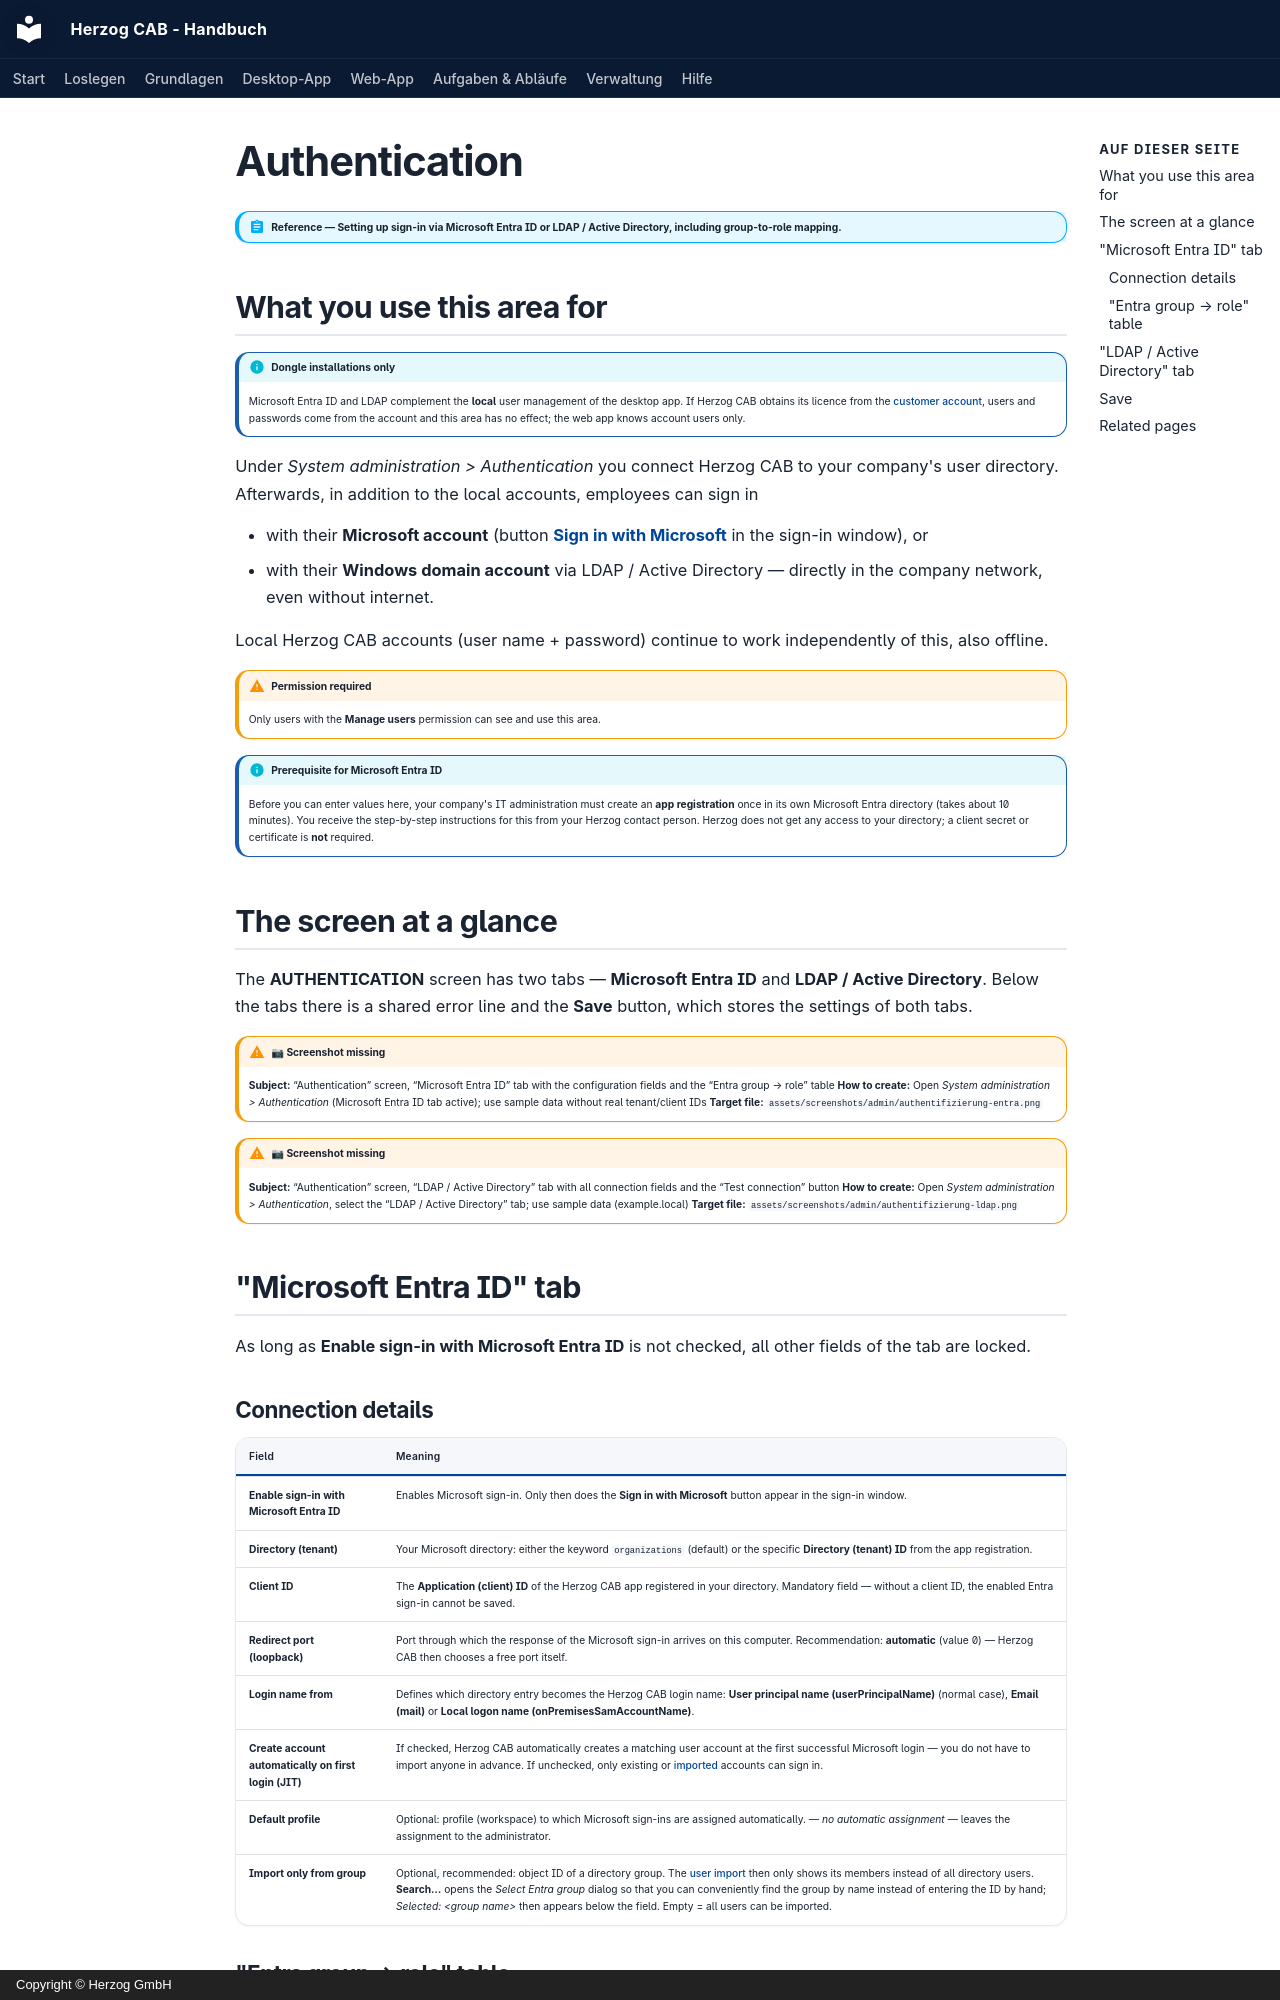

repository: Herzog-GmbH/HerzogCAB-Docs · page: admin/authentication.en/index.html · generator: mkdocs · copyright: Copyright © Herzog GmbH

# Authentication

!!! abstract "Reference — Setting up sign-in via Microsoft Entra ID or LDAP / Active Directory, including group-to-role mapping."

## What you use this area for { #wofur-sie-diesen-bereich-nutzen }

!!! info "Dongle installations only"
    Microsoft Entra ID and LDAP complement the **local** user management
    of the desktop app. If Herzog CAB obtains its licence from the
    [customer account](../setup/account.md), users and passwords come from
    the account and this area has no effect; the web app knows
    account users only.

Under *System administration > Authentication* you connect Herzog CAB to your
company's user directory. Afterwards, in addition to the local accounts,
employees can sign in

* with their **Microsoft account** (button
  [**Sign in with Microsoft**](login.md#mit-microsoft-anmelden) in the
  sign-in window), or
* with their **Windows domain account** via LDAP / Active Directory — directly in
  the company network, even without internet.

Local Herzog CAB accounts (user name + password) continue to work independently
of this, also offline.

!!! warning "Permission required"
    Only users with the **Manage users** permission can see and use
    this area.

!!! info "Prerequisite for Microsoft Entra ID"
    Before you can enter values here, your company's IT administration
    must create an **app registration** once in its own
    Microsoft Entra directory (takes about 10 minutes). You receive the
    step-by-step instructions for this from your
    Herzog contact person. Herzog does not get any access to your
    directory; a client secret or certificate is **not** required.

## The screen at a glance { #der-bildschirm-im-uberblick }

The **AUTHENTICATION** screen has two tabs — **Microsoft Entra ID**
and **LDAP / Active Directory**. Below the tabs there is a shared
error line and the **Save** button, which stores the settings of both
tabs.

!!! warning "📷 Screenshot missing"
    **Subject:** “Authentication” screen, “Microsoft Entra ID” tab with the configuration fields and the “Entra group → role” table
    **How to create:** Open *System administration > Authentication* (Microsoft Entra ID tab active); use sample data without real tenant/client IDs
    **Target file:** `assets/screenshots/admin/authentifizierung-entra.png`

!!! warning "📷 Screenshot missing"
    **Subject:** “Authentication” screen, “LDAP / Active Directory” tab with all connection fields and the “Test connection” button
    **How to create:** Open *System administration > Authentication*, select the “LDAP / Active Directory” tab; use sample data (example.local)
    **Target file:** `assets/screenshots/admin/authentifizierung-ldap.png`

## "Microsoft Entra ID" tab { #reiter-microsoft-entra-id }

As long as **Enable sign-in with Microsoft Entra ID** is not checked,
all other fields of the tab are locked.
